Run: headless pygame with SDL's dummy video driver; simulated clock (each Clock.tick advances the game by its frame time, no real sleeping); random seed 0; keys injected as events and as key.get_pressed() state; no mouse input.
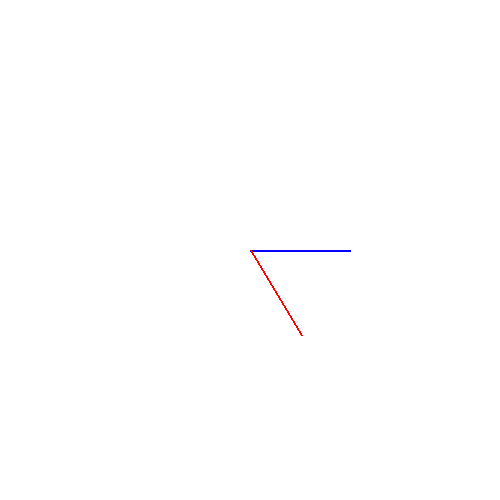
Frame 1 of 4 · flips 1–60 · no input
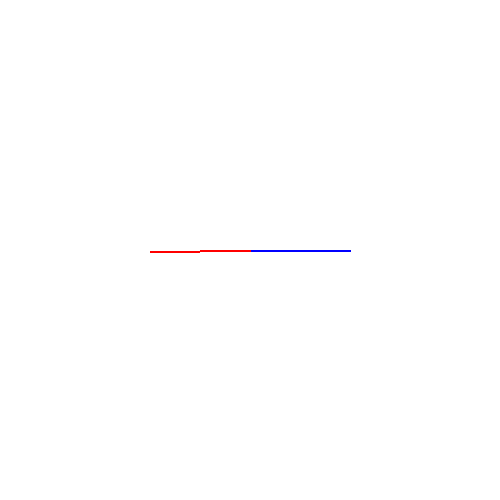
Frame 2 of 4 · flips 61–180 · tapped SPACE, RETURN · held RIGHT (→), D
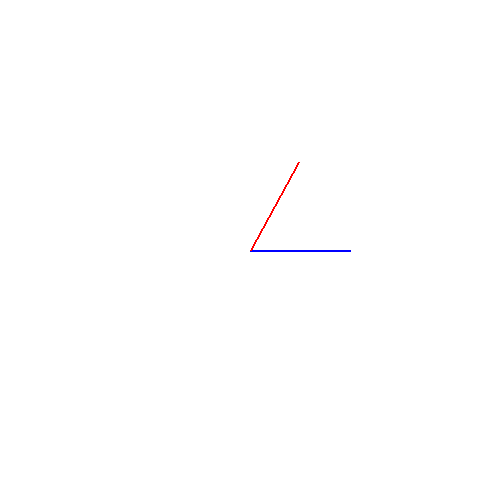
Frame 3 of 4 · flips 181–300 · held DOWN (↓), S
Frame 4 of 4 · flips 301–420 · held LEFT (←), A, UP (↑), W · screen same as frame 1, image omitted

The pygame program that drew these frames:

import pygame
import sys

width, height = 500, 500
bg_color = (255, 255, 255)

pygame.init()
screen = pygame.display.set_mode((width, height))
pygame.display.set_caption("2D Dönme Matrisi Animasyonu")

clock = pygame.time.Clock()

# Başlangıç vektörü
v = pygame.math.Vector2(1, 0)
v_length = 100  # Uzunluk sabit olmalı
v.scale_to_length(v_length)  

# Döndürme açısı
theta = 0

# Ana oyun döngüsü
running = True
while running:
    for event in pygame.event.get():
        if event.type == pygame.QUIT:
            running = False

    # Döndürme matrisini uygula
    rotated_vector = v.rotate(theta)

    screen.fill(bg_color)
  
    pygame.draw.line(screen, (0, 0, 255), (width / 2, height / 2), (width / 2 + v.x, height / 2 + v.y), 2)
  
    pygame.draw.line(screen, (255, 0, 0), (width / 2, height / 2), (width / 2 + rotated_vector.x, height / 2 + rotated_vector.y), 2)

    pygame.display.flip()

    clock.tick(60)

    theta =theta + 1

pygame.quit()
sys.exit()
